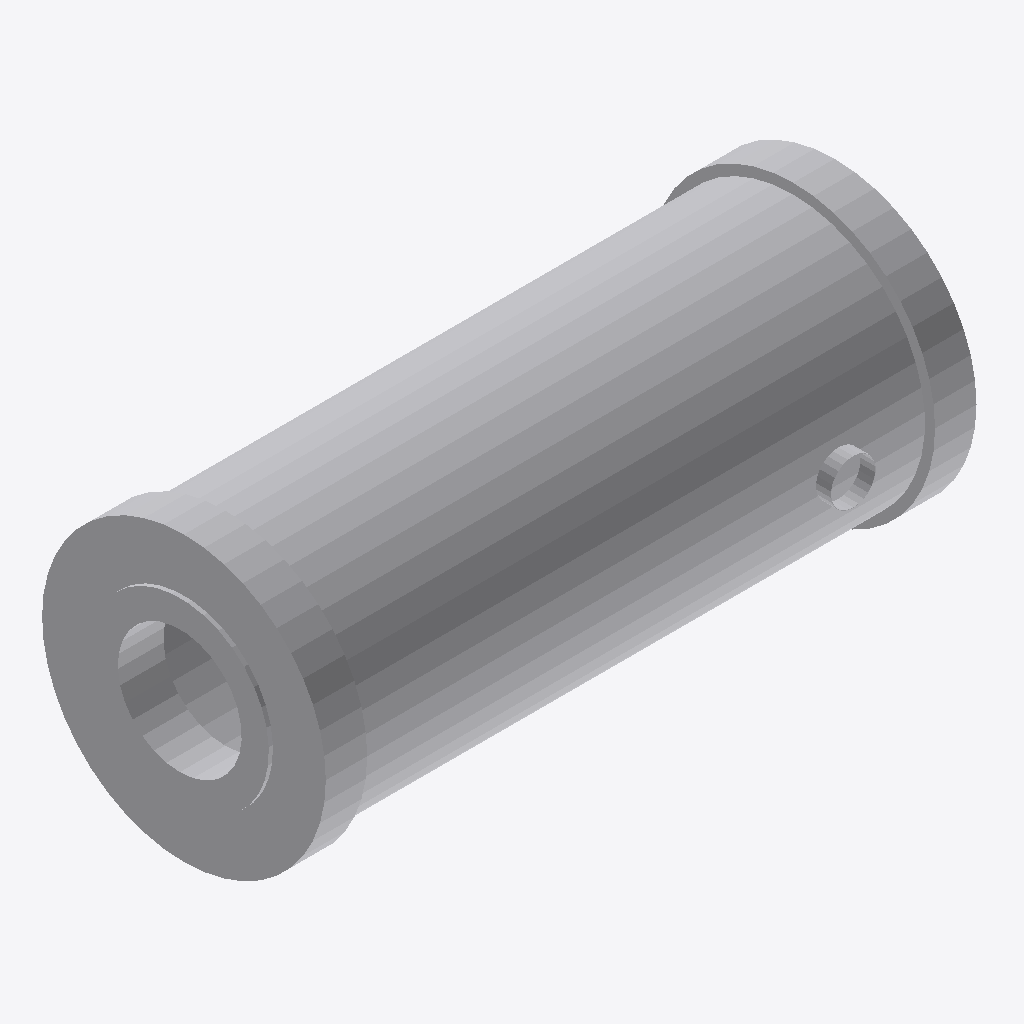
Isometric view of an IFC building model (IFC-SPF (STEP), schema IFC2X3, length unit millimetre), seen from the south-west, elements coloured by IFC class: 4 other elements (light grey).
Extent 0.885 m × 0.388 m × 0.381 m (x, y, z). Elements (4): 2 IfcFlowController, 2 IfcFlowSegment.

HEADER;
FILE_DESCRIPTION(('ViewDefinition [CoordinationView]'),'2;1');
FILE_NAME('/home/giovanni/IdeaProjects/ifc/ifc-out/app/051300XX002.ifc','2020-10-08T19:34:38',(''),('Antea S.r.l.'),'IFC.JAVA 0.0.1-SNAPSHOT','Antea IFC Export 0.0.1-SNAPSHOT','');
FILE_SCHEMA(('IFC2X3'));
ENDSEC;
DATA;
#15=IFCPROJECT('0KozVLw0r3Ff7HmYcS8pzM',#6,'05-130-0-XX-002',$,$,$,$,(#9),#14);
#16=IFCSITE('2McyRiK_bEygSh4NTbO88J',#6,$,$,$,$,$,$,.COMPLEX.,$,$,$,$,$);
#61=IFCFLOWSEGMENT('1XVxeDZKvDtwQ2NaDHorgL',#6,'Shell','{?  "CATEGORY" : "APPMANTELLI",?  "ADESCR" : "Mantello",?  "NDIAMETRO" : 355.6,?  "NSPESS" : 4.78,?  "NLUNGHEZZA" : 766.14,?  "ITIPO_STD" : "0-ANSI",?  "ITIPO_FAMSPEC" : ""?}',$,#51,#60,$);
#48=IFCFLOWCONTROLLER('01NPsiNKzE6RGK0AmmPP2t',#6,'Nozzle','{?  "CATEGORY" : "APPFLANGE",?  "ADESCR" : "Flangia",?  "NDIAMETRO" : 168.28,?  "ITIPO_STD" : "0-ANSI",?  "ITIPO_FAMSPEC" : "",?  "NDIAM_CORONA" : 381,?  "NCODOLO" : 1,?  "NLUNGHEZZA" : 56.63,?  "ITIP',$,#22,#47,$);
#94=IFCFLOWCONTROLLER('0Qqt1vKsf8L9lZzOn92peq',#6,'Nozzle','{?  "CATEGORY" : "APPFLANGE",?  "ADESCR" : "Flangia",?  "NDIAMETRO" : 168.28,?  "ITIPO_STD" : "0-ANSI",?  "ITIPO_FAMSPEC" : "",?  "NDIAM_CORONA" : 381,?  "NCODOLO" : 1,?  "NLUNGHEZZA" : 56.63,?  "ITIP',$,#93,#47,$);
#74=IFCFLOWSEGMENT('3hDdUWklf6kQj9pdZq$UN5',#6,'Shell','{?  "CATEGORY" : "APPMANTELLI",?  "ADESCR" : "Mantello",?  "NDIAMETRO" : 60.33,?  "ASCHEDULE" : "ST",?  "NLUNGHEZZA" : 20,?  "ITIPO_STD" : "0-ANSI",?  "ITIPO_FAMSPEC" : ""?}',$,#64,#73,$);
ENDSEC;
